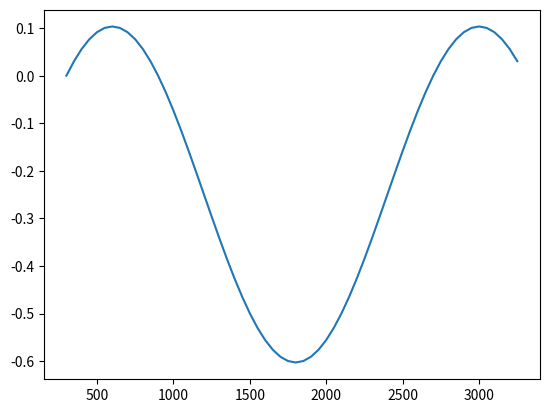

The matplotlib source for this figure:
import math
import matplotlib.pyplot as plt

# Calculate the degrees the magenet occupies
mounting_radius = 3     # in
magenet_height = 0.75   #in
magnet_arc = 2*math.atan2(magenet_height, (2.*mounting_radius))*(180/math.pi)
print(f"Magnet Arc: {magnet_arc} deg")

# Calculate the time between magenet passes
max_cadence = 150   # rpm
gear_ratio = 4      

wheel_speed_rps = max_cadence*gear_ratio/60.
wheel_speed_spr = 1./wheel_speed_rps

time_between_passes = wheel_speed_spr*(magnet_arc/360.)
print(f"Time between magnet passes at a cadence of {max_cadence} rpm: {time_between_passes*1000.0:.2f}ms")


## LED Positions
center = [132.08, 43.18]
keep_out_angle = 120

led1 = [i*3 + 1 for i in range(0,8)]
led2 = list(reversed([i*3 + 2 for i in range(0,8)]))
led3 = [i*3 + 3 for i in range(0,8)]

leds = led1 + led2 + led3

leds = ["D" + str(leds[i]) for i in range(0, len(leds))]
leds = list(reversed(leds))

print(leds)


radius = center[0]-102.87

start_angle = 270 + keep_out_angle/2
deg_per_idx = (360 - keep_out_angle) /len(leds)
for idx, rd in enumerate(leds):
    # part = pcb.FindModuleByReference(rd)
    angle = (deg_per_idx * idx +  start_angle) % 360
    xmils = center[0] + math.cos(math.radians(angle)) * radius
    ymils = center[1] - math.sin(math.radians(angle)) * radius

    print(f"{rd}, {angle} deg ({xmils:6.3f},{ymils:6.3f})")

# print(led)
print(radius)

# # For pasting into that terminal...
# leds = ['D24', 'D21', 'D18', 'D15', 'D12', 'D9', 'D6', 'D3', 'D2', 'D5', 'D8', 'D11', 'D14', 'D17', 'D20', 'D23', 'D22', 'D19', 'D16', 'D13', 'D10', 'D7', 'D4', 'D1']

# center = (132.08, 43.18)
# radius = 29.2100
# keep_out = 120
# starting = -30
# import placement_helpers
# placement_helpers.place_partial_circle(leds, starting, center, radius, keep_out)


## Calculate the relationship between theta and lead-screw position
initial_angle = 45      # deg
wheel_radius = 0.353    # in
tps_min = 300
tps_max = 3300
initial_x = wheel_radius * math.sin(math.radians(initial_angle))

tps_scale_factor = initial_angle/tps_min
output = []
tps = list(range(tps_min, tps_max,50))
for tps_position in tps:
    output.append(wheel_radius * math.sin(math.radians(tps_scale_factor*tps_position)) - initial_x)

plt.plot(tps, output)
plt.show()
print(output)